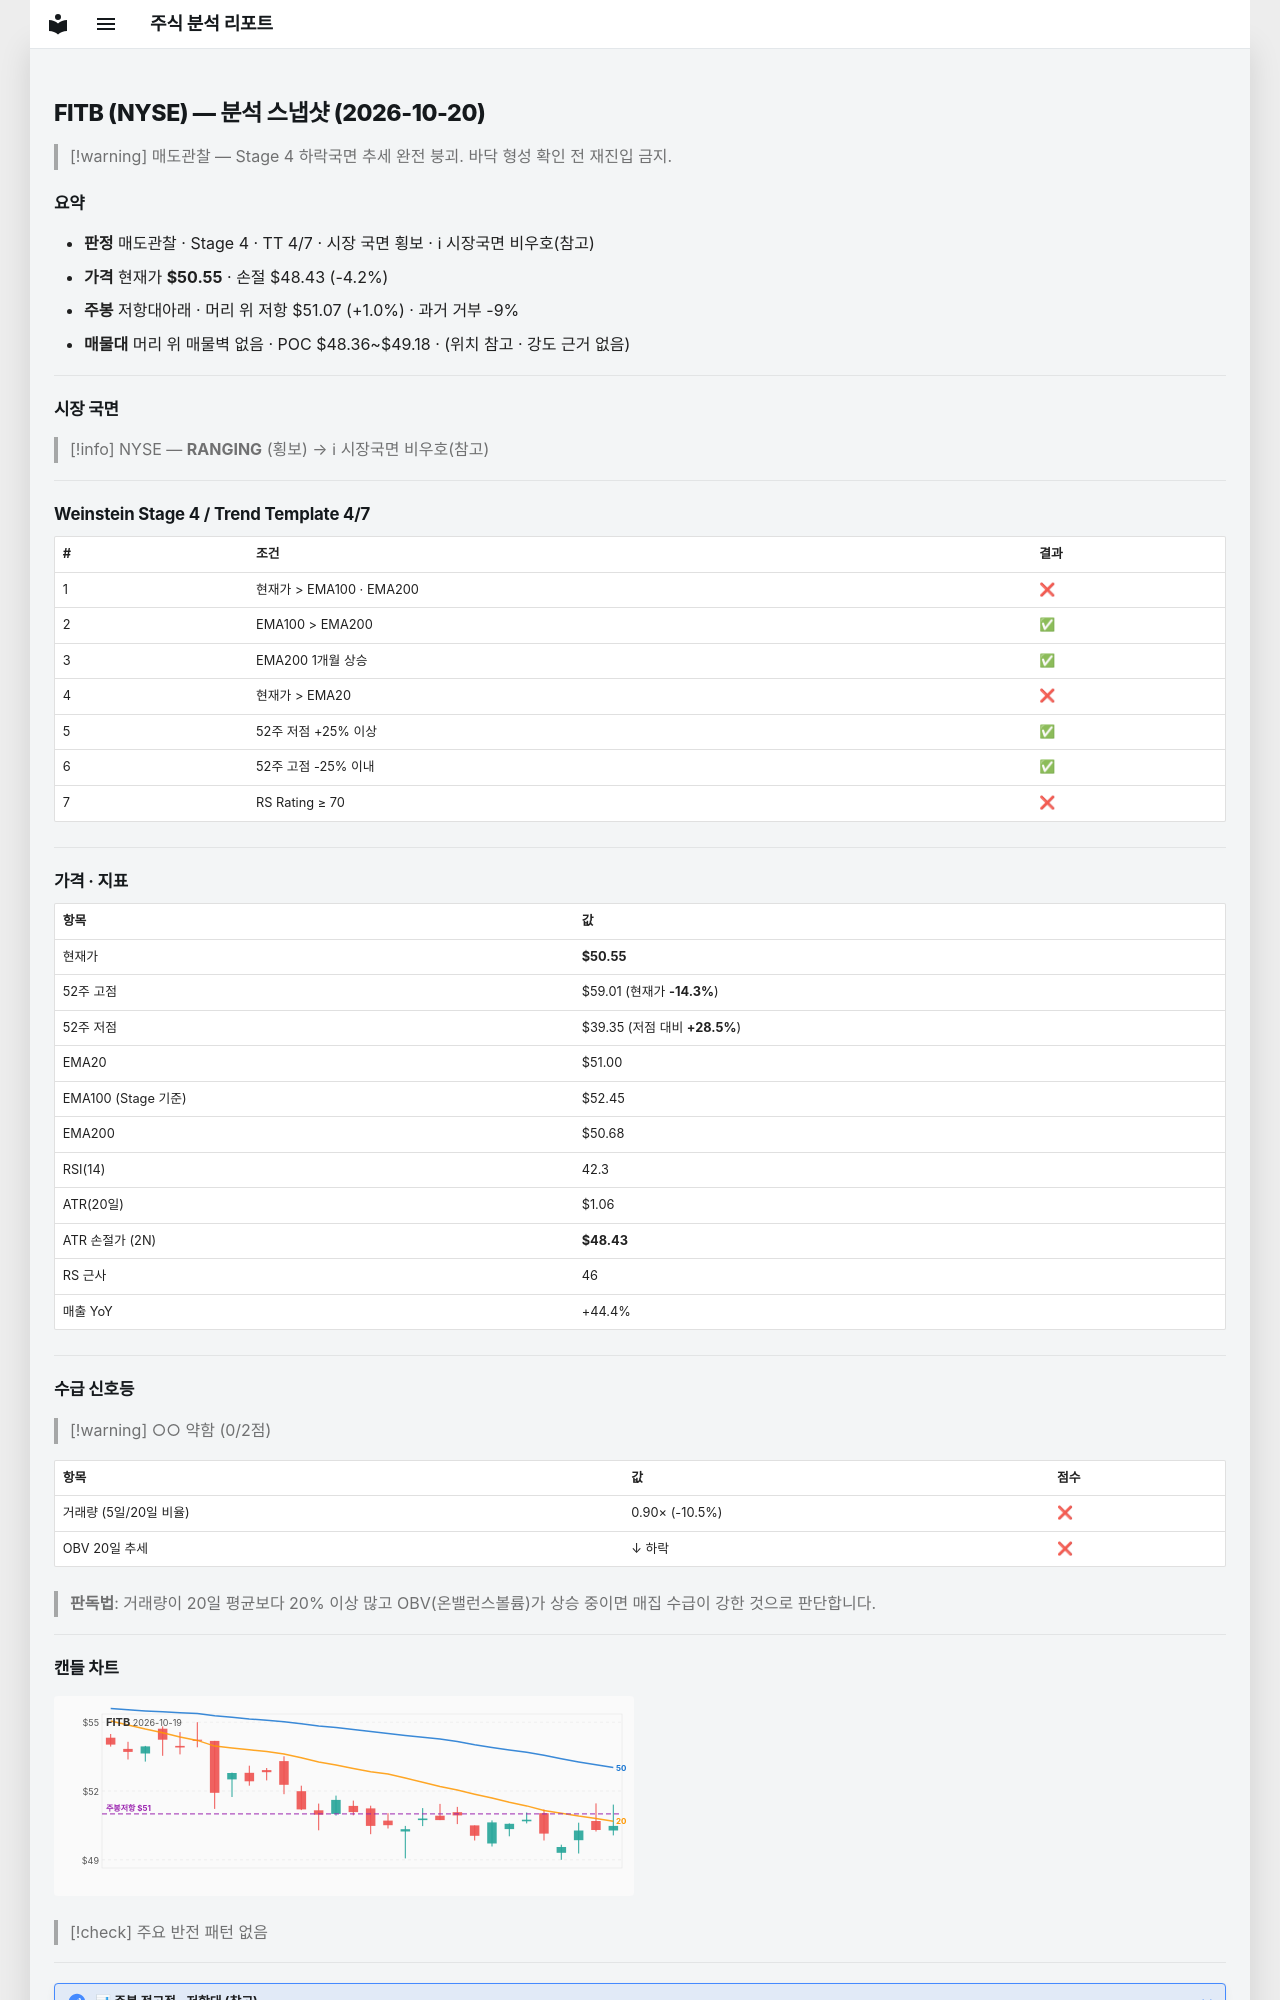

repository: soloandco/stock-reports · page: snapshots/FITB-2026-10-20/index.html · generator: mkdocs

---
type: analysis-snapshot
title: FITB 분석 스냅샷
ticker: FITB
market: NYSE
created: 2026-10-20
updated: 2026-10-20
bar-date: 2026-10-19
verdict: 매도관찰
real-rr: 0.25
sma50-gap-pct: -0.9
weekly-position: 저항대아래
weekly-overhead-price: 51.07
weekly-overhead-pct: 1.0
stage: 4
trend-template-score: 4
tt-max: 7
ma-set: ema-20-100-200
price: 50.54999923706055
stop-price: 48.434743023444085
market-regime: RANGING
supply-demand-score: 0/2
supply-demand-label: 약함
status: tracking
tags:
  - stock-agent
  - watchlist
  - FITB
  - analysis
related:
  - "[[analysis-template]]"
---

# FITB (NYSE) — 분석 스냅샷 (2026-10-20)

> [!warning] 매도관찰 — Stage 4 하락국면
> 추세 완전 붕괴. 바닥 형성 확인 전 재진입 금지.

## 요약

- **판정** 매도관찰 · Stage 4 · TT 4/7 · 시장 국면 횡보 · ℹ 시장국면 비우호(참고)
- **가격** 현재가 **$50.55** · 손절 $48.43 (-4.2%)
- **주봉** 저항대아래 · 머리 위 저항 $51.07 (+1.0%) · 과거 거부 -9%
- **매물대** 머리 위 매물벽 없음 · POC $48.36~$49.18 · (위치 참고 · 강도 근거 없음)

---

## 시장 국면

> [!info] NYSE — **RANGING** (횡보) → ℹ 시장국면 비우호(참고)

---

## Weinstein Stage 4 / Trend Template 4/7

| # | 조건 | 결과 |
|---|------|------|
| 1 | 현재가 > EMA100 · EMA200 | ❌ |
| 2 | EMA100 > EMA200 | ✅ |
| 3 | EMA200 1개월 상승 | ✅ |
| 4 | 현재가 > EMA20 | ❌ |
| 5 | 52주 저점 +25% 이상 | ✅ |
| 6 | 52주 고점 -25% 이내 | ✅ |
| 7 | RS Rating ≥ 70 | ❌ |

---

## 가격 · 지표

| 항목 | 값 |
|------|---|
| 현재가 | **$50.55** |
| 52주 고점 | $59.01 (현재가 **-14.3%**) |
| 52주 저점 | $39.35 (저점 대비 **+28.5%**) |
| EMA20 | $51.00 |
| EMA100 (Stage 기준) | $52.45 |
| EMA200 | $50.68 |
| RSI(14) | 42.3 |
| ATR(20일) | $1.06 |
| ATR 손절가 (2N) | **$48.43** |
| RS 근사 | 46 |
| 매출 YoY | +44.4% |

---
## 수급 신호등

> [!warning] ○○ 약함 (0/2점)

| 항목 | 값 | 점수 |
|------|------|------|
| 거래량 (5일/20일 비율) | 0.90× (-10.5%) | ❌ |
| OBV 20일 추세 | ↓ 하락 | ❌ |

> **판독법**: 거래량이 20일 평균보다 20% 이상 많고 OBV(온밸런스볼륨)가 상승 중이면 매집 수급이 강한 것으로 판단합니다.

---
